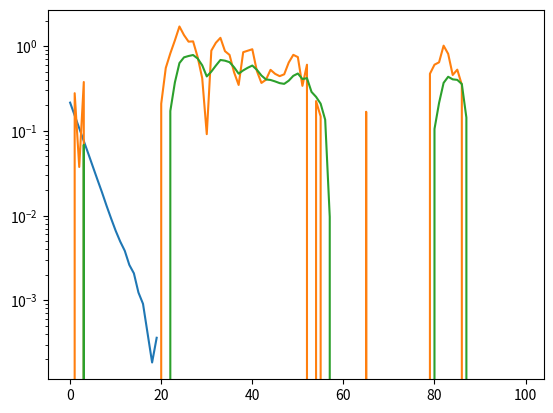

Write the Python code that produced this figure.
#!/usr/bin/env python3

import numpy as np
import matplotlib.pyplot as plt
from numpy.linalg import lstsq

def compute_beta(var_N, var_epsilon, alpha_1, p):
    """
    Under an autoressive source model and an S&K feedback scheme for
    communicating observations (and corrections of the estimate):
    Compute the (first `p') regression coefficients of the i-th estimate,
    Theta_hat_i, in terms of the shifted observations (Y_i + Theta_hat_{i-1}).
    """

    # Stationarity is an underlying assumption of the model, so var_theta is
    # completely defined by the autoregression parameters
    var_theta = var_epsilon / (1 - alpha_1**2)

    # Simulation parameters
    N = 50000                    # Ensemble size
    n = 100                      # Number of iterations

    # Set up matrices
    x = np.empty(N)
    y = np.empty((p, N))         # Ensemble index is the column index
    theta_hat = np.zeros(N)

    betas = []
    #theta1s = []
    #theta1hats = []
    for i in range(1, n):
        if i == 1:
            # Initialize theta_1 as Normal(0, sigma_theta^2)
            theta = np.random.normal(scale=np.sqrt(var_theta), size=(N,))
        else:
            # Generate the new theta: theta_i = alpha_1 * theta_{i-1} + epsilon
            epsilon = np.random.normal(scale=np.sqrt(var_epsilon), size=(N,))
            theta = alpha_1 * theta + epsilon

        # Create the transmission: x = theta_i - theta_hat_{i-1}
        x = theta - theta_hat
        # Add noise
        noise = np.random.normal(scale=np.sqrt(var_N), size=(N,))
        y[1:, :] = y[:-1, :]             # Shift y down
        y[0, :] = x + noise + theta_hat  # Correct for theta_hat
                                         # Note: This is theta_hat_{i-1}

        # Create the estimate: theta_hat
        # The estimate is a linear function of the observations `y'. So we fit
        # coefficients beta over the ensemble.
        num_coeffs = min(i, p)
        beta = lstsq(y[:num_coeffs, :].T, theta)[0]

        # Construct the new theta_hat
        theta_hat = np.dot(y[:num_coeffs, :].T, beta)

        # Collect theta and theta_hat from one trial out of the ensemble
        # for plotting
        #theta1s.append(theta[1])
        #theta1hats.append(theta_hat[1])

        # Append the new coefficient to the set of betas
        betas.append(beta)

    # Plot the betas to see whether or not they change with `i'
    #plt.plot(betas[15])
    #plt.plot(betas[24])
    #plt.plot(betas[33])
    #plt.plot(betas[42])
    #plt.plot(betas[91])
    #plt.show()

    # The betas don't vary with `i', so we can average over time to get a
    # better beta.
    beta = np.mean(np.array(betas[p:]), axis=0)
    # Now that we have a fully defined model for Theta_hat, we can try to see
    # how much the error is for new data.
    # We can also do the directed info analysis to compute the directed info
    # in the forward and backward directions.

    # Plot theta and theta_hat from one trial out of the ensemble to visually
    # check that tracking is working.
    #plt.plot(theta1s)
    #plt.plot(theta1hats)
    #plt.show()

    return beta

def generate_data(var_N, var_epsilon, alpha_1, beta, num_iter=100):
    r"""
    Generates new data for the S&K scheme with a source autoregression model
        $$\Theta_i = \alpha_1 \Theta_{i-1} + \epsilon_i$$
    Transmissions are
        $$X_i = \Theta_i - \widehat{\Theta_{i-1}}$$
    The received signal is
        $$Y_i = X_i + N_i$$
    with iid additive Gaussian noise, and the estimate is
        $$\widehat{\Theta_i} = \sum_{j=0}^{p-1} \beta_j Z_{i-j}$$
    where $Z_i$ is a statistic
        $$Z_i = Y_i + \widehat{\Theta_{i-1}}$$.
    """

    # Stationarity is an underlying assumption of the model, so var_theta is
    # completely defined by the autoregression parameters
    var_theta = var_epsilon / (1 - alpha_1**2)

    p = beta.size

    theta = np.empty(num_iter)
    x = np.empty(num_iter)
    y = np.empty(num_iter)
    z = np.empty(num_iter)
    theta_hat = np.zeros(num_iter)
    for i in range(num_iter):
        if i == 0:
            # Initialize theta_1 as Normal(0, sigma_theta^2)
            theta[i] = np.random.normal(scale=np.sqrt(var_theta))
            # The first transmission is simply x = theta_1
            x[i] = theta[i]
        else:
            # Generate the new theta: theta_i = alpha_1 * theta_{i-1} + epsilon
            epsilon = np.random.normal(scale=np.sqrt(var_epsilon))
            theta[i] = alpha_1 * theta[i-1] + epsilon
            # Create the transmission: x = theta_i - theta_hat_{i-1}
            x[i] = theta[i] - theta_hat[i-1]

        # Add noise to get the received signal
        noise = np.random.normal(scale=np.sqrt(var_N))
        y[i] = x[i] + noise

        # Correct for theta_hat
        if i == 0:
            z[i] = y[i]
        else:
            z[i] = x[i] + theta_hat[i-1]

        # Compute the estimate using beta
        theta_hat[i] = np.sum(beta[:min(i+1, p)] * z[max(i+1-p, 0):i+1][::-1])

    return theta, x, y, theta_hat

def main():
    # Model parameters
    var_N = 1           # Reference noise level
    var_epsilon = 0.1   # Variance of the noise added to the autoregressor
    alpha_1 = 0.9       # Memory term / "fading" of the autoregressor
    p = 20              # Number of regression coefficients

    beta = compute_beta(var_N, var_epsilon, alpha_1, p)
    theta, x, y, theta_hat = generate_data(var_N, var_epsilon, alpha_1, beta)

    plt.semilogy(beta)
    plt.show()

    plt.plot(theta)
    plt.plot(theta_hat)
    plt.show()

if __name__ == '__main__':
    main()
